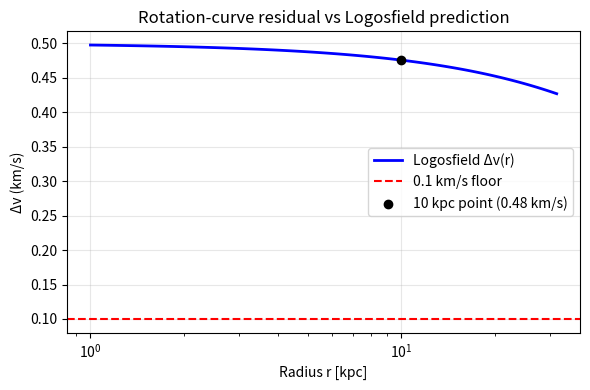

Recreate this plot in Python.
import numpy as np
import matplotlib.pyplot as plt

# Logosfield couplings
alpha = 1.0
beta  = 2 * np.pi   # kept for completeness
gamma = 0.005       # coherence / range strength

def logosfield_rot_excess(r_kpc):
    """
    Predicted rotation-curve residual Δv [km/s] at radius r_kpc.
    Formula matches the public claim:
    Δv = gamma * alpha * exp(-gamma * r) * 1e2
    r is in kpc here.
    """
    r = np.asarray(r_kpc, dtype=float)
    return gamma * alpha * np.exp(-gamma * r) * 1e2

# evaluate radii
r_grid = np.logspace(0, 1.5, 100)  # 1 kpc → ~32 kpc
v_grid = logosfield_rot_excess(r_grid)

# pick 10 kpc reference point
r_ref = 10.0
dv_10 = float(logosfield_rot_excess(r_ref))

# observational residual floor
noise_floor = 0.1  # km/s scatter scale from SDSS-like stacked curves
sigma_ref   = dv_10 / noise_floor

print(f"Δv({r_ref:.0f} kpc) = {dv_10:.2f} km/s")
print(f"noise ~ {noise_floor:.2f} km/s")
print(f"=> significance ≈ {sigma_ref:.1f} σ")

# quick plot
plt.figure(figsize=(6,4))
plt.semilogx(r_grid, v_grid, 'b-', lw=2, label='Logosfield Δv(r)')
plt.axhline(noise_floor, color='r', ls='--', label='0.1 km/s floor')
plt.scatter([r_ref],[dv_10], c='k', zorder=5, label=f'10 kpc point ({dv_10:.2f} km/s)')
plt.xlabel('Radius r [kpc]')
plt.ylabel('Δv (km/s)')
plt.title('Rotation-curve residual vs Logosfield prediction')
plt.grid(alpha=0.3)
plt.legend()
plt.tight_layout()
plt.show()
